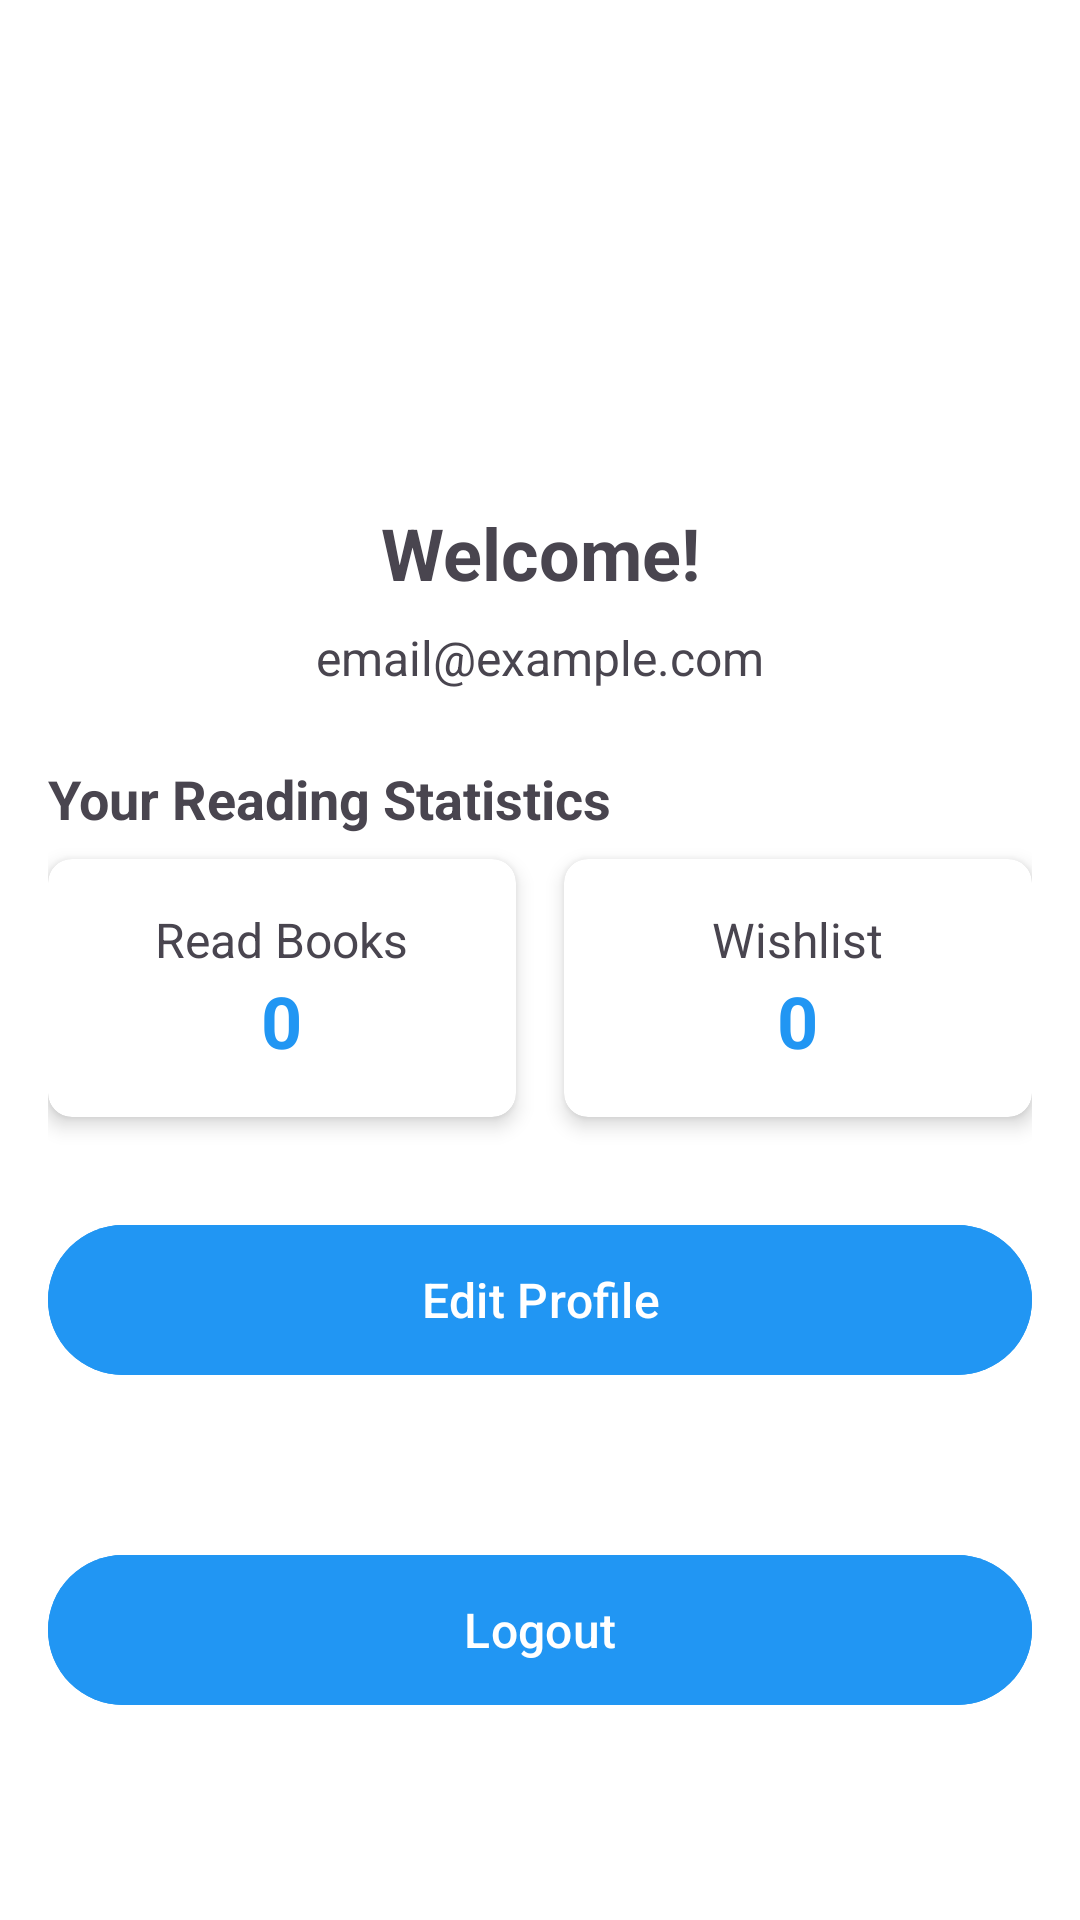

The Android layout XML behind this screen, and the referenced resources:
<!-- AndroidManifest.xml: application theme Theme.BookMeter -->
<!-- res/layout/fragment_profile.xml -->
<?xml version="1.0" encoding="utf-8"?>
<androidx.coordinatorlayout.widget.CoordinatorLayout
    xmlns:android="http://schemas.android.com/apk/res/android"
    xmlns:app="http://schemas.android.com/apk/res-auto"
    xmlns:tools="http://schemas.android.com/tools"
    android:layout_width="match_parent"
    android:layout_height="match_parent">

    
    <androidx.constraintlayout.widget.ConstraintLayout
        android:id="@+id/profileContent"
        android:layout_width="match_parent"
        android:layout_height="match_parent"
        android:background="@android:color/white">

        <androidx.core.widget.NestedScrollView
            android:layout_width="match_parent"
            android:layout_height="match_parent"
            android:fillViewport="true"
            app:layout_constraintTop_toTopOf="parent"
            app:layout_constraintBottom_toBottomOf="parent"
            app:layout_constraintStart_toStartOf="parent"
            app:layout_constraintEnd_toEndOf="parent">

            <androidx.constraintlayout.widget.ConstraintLayout
                android:layout_width="match_parent"
                android:layout_height="wrap_content"
                android:padding="16dp">


                <com.google.android.material.imageview.ShapeableImageView
                    android:id="@+id/profileImageView"
                    android:layout_width="120dp"
                    android:layout_height="120dp"
                    android:layout_marginTop="16dp"
                    android:scaleType="centerCrop"
                    android:src="@drawable/profile_placeholder"
                    app:layout_constraintTop_toTopOf="parent"
                    app:layout_constraintStart_toStartOf="parent"
                    app:layout_constraintEnd_toEndOf="parent"
                    app:shapeAppearanceOverlay="@style/circleImageView"/>

                <TextView
                    android:id="@+id/tvWelcome"
                    android:layout_width="match_parent"
                    android:layout_height="wrap_content"
                    android:text="Welcome!"
                    android:textSize="24sp"
                    android:textStyle="bold"
                    android:gravity="center"
                    android:layout_marginTop="16dp"
                    app:layout_constraintTop_toBottomOf="@id/profileImageView"
                    app:layout_constraintStart_toStartOf="parent"
                    app:layout_constraintEnd_toEndOf="parent"/>

                <TextView
                    android:id="@+id/tvEmail"
                    android:layout_width="match_parent"
                    android:layout_height="wrap_content"
                    android:text="email@example.com"
                    android:textSize="16sp"
                    android:gravity="center"
                    android:layout_marginTop="8dp"
                    app:layout_constraintTop_toBottomOf="@id/tvWelcome"
                    app:layout_constraintStart_toStartOf="parent"
                    app:layout_constraintEnd_toEndOf="parent"/>

                <TextView
                    android:id="@+id/tvStatisticsTitle"
                    android:layout_width="match_parent"
                    android:layout_height="wrap_content"
                    android:text="Your Reading Statistics"
                    android:textSize="18sp"
                    android:textStyle="bold"
                    android:layout_marginTop="24dp"
                    app:layout_constraintTop_toBottomOf="@id/tvEmail"
                    app:layout_constraintStart_toStartOf="parent"
                    app:layout_constraintEnd_toEndOf="parent"/>

                <androidx.cardview.widget.CardView
                    android:id="@+id/cardReadBooks"
                    android:layout_width="0dp"
                    android:layout_height="wrap_content"
                    android:layout_marginEnd="8dp"
                    android:layout_marginTop="8dp"
                    app:cardCornerRadius="8dp"
                    app:cardElevation="4dp"
                    app:layout_constraintTop_toBottomOf="@id/tvStatisticsTitle"
                    app:layout_constraintStart_toStartOf="parent"
                    app:layout_constraintEnd_toStartOf="@+id/cardWishlist">

                    <LinearLayout
                        android:layout_width="match_parent"
                        android:layout_height="match_parent"
                        android:orientation="vertical"
                        android:gravity="center"
                        android:padding="16dp">

                        <TextView
                            android:layout_width="wrap_content"
                            android:layout_height="wrap_content"
                            android:text="Read Books"
                            android:textSize="16sp"/>

                        <TextView
                            android:id="@+id/tvReadBooksCount"
                            android:layout_width="wrap_content"
                            android:layout_height="wrap_content"
                            android:text="0"
                            android:textSize="24sp"
                            android:textStyle="bold"
                            android:textColor="@color/primaryColor"/>
                    </LinearLayout>
                </androidx.cardview.widget.CardView>

                <androidx.cardview.widget.CardView
                    android:id="@+id/cardWishlist"
                    android:layout_width="0dp"
                    android:layout_height="wrap_content"
                    android:layout_marginStart="8dp"
                    android:layout_marginTop="8dp"
                    app:cardCornerRadius="8dp"
                    app:cardElevation="4dp"
                    app:layout_constraintTop_toBottomOf="@id/tvStatisticsTitle"
                    app:layout_constraintStart_toEndOf="@+id/cardReadBooks"
                    app:layout_constraintEnd_toEndOf="parent">

                    <LinearLayout
                        android:layout_width="match_parent"
                        android:layout_height="match_parent"
                        android:orientation="vertical"
                        android:gravity="center"
                        android:padding="16dp">

                        <TextView
                            android:layout_width="wrap_content"
                            android:layout_height="wrap_content"
                            android:text="Wishlist"
                            android:textSize="16sp"/>

                        <TextView
                            android:id="@+id/tvWishlistCount"
                            android:layout_width="wrap_content"
                            android:layout_height="wrap_content"
                            android:text="0"
                            android:textSize="24sp"
                            android:textStyle="bold"
                            android:textColor="@color/primaryColor"/>
                    </LinearLayout>
                </androidx.cardview.widget.CardView>

                
                <com.google.android.material.button.MaterialButton
                    android:id="@+id/btnEdit"
                    android:layout_width="match_parent"
                    android:layout_height="58dp"
                    android:text="Edit Profile"
                    android:textSize="16sp"
                    android:textAllCaps="false"
                    android:backgroundTint="@color/primaryColor"
                    android:textColor="@android:color/white"
                    android:layout_marginTop="32dp"
                    app:layout_constraintTop_toBottomOf="@id/cardReadBooks"
                    app:layout_constraintStart_toStartOf="parent"
                    app:layout_constraintEnd_toEndOf="parent"/>

                <com.google.android.material.button.MaterialButton
                    android:id="@+id/btnLogout"
                    android:layout_width="match_parent"
                    android:layout_height="58dp"
                    android:text="Logout"
                    android:textSize="16sp"
                    android:textAllCaps="false"
                    android:backgroundTint="@color/primaryColor"
                    android:textColor="@android:color/white"
                    android:layout_marginTop="16dp"
                    app:layout_constraintTop_toBottomOf="@id/btnEdit"
                    app:layout_constraintBottom_toBottomOf="parent"
                    android:layout_marginBottom="16dp"/>

                <com.google.android.material.progressindicator.CircularProgressIndicator
                    android:id="@+id/progressBar"
                    android:layout_width="48dp"
                    android:layout_height="48dp"
                    android:visibility="gone"
                    android:indeterminate="true"
                    app:indicatorColor="@color/primaryColor"
                    app:indicatorSize="48dp"
                    app:trackThickness="4dp"
                    app:layout_constraintTop_toTopOf="parent"
                    app:layout_constraintBottom_toBottomOf="parent"
                    app:layout_constraintStart_toStartOf="parent"
                    app:layout_constraintEnd_toEndOf="parent"/>

            </androidx.constraintlayout.widget.ConstraintLayout>
        </androidx.core.widget.NestedScrollView>
    </androidx.constraintlayout.widget.ConstraintLayout>
    
    <include layout="@layout/layout_loading" />
    
</androidx.coordinatorlayout.widget.CoordinatorLayout>
<!-- res/layout/layout_loading.xml (included above) -->
<?xml version="1.0" encoding="utf-8"?>
<androidx.constraintlayout.widget.ConstraintLayout
    xmlns:android="http://schemas.android.com/apk/res/android"
    xmlns:app="http://schemas.android.com/apk/res-auto"
    android:id="@+id/loadingLayout"
    android:layout_width="match_parent"
    android:layout_height="match_parent"
    android:clickable="true"
    android:focusable="true"
    android:visibility="gone"
    android:elevation="10dp"
    android:background="@drawable/loading_background">

    <ImageView
        android:id="@+id/logoImageView"
        android:layout_width="200dp"
        android:layout_height="100dp"
        android:src="@drawable/logo"
        android:scaleType="fitCenter"
        app:layout_constraintBottom_toBottomOf="parent"
        app:layout_constraintLeft_toLeftOf="parent"
        app:layout_constraintRight_toRightOf="parent"
        app:layout_constraintTop_toTopOf="parent"
        app:layout_constraintVertical_bias="0.45"/>

    <View
        android:id="@+id/logoUnderline"
        android:layout_width="180dp"
        android:layout_height="2dp"
        android:layout_marginTop="16dp"
        android:background="@color/primaryColor"
        android:alpha="0"
        app:layout_constraintTop_toBottomOf="@id/logoImageView"
        app:layout_constraintStart_toStartOf="parent"
        app:layout_constraintEnd_toEndOf="parent"/>

    <TextView
        android:id="@+id/loadingText"
        android:layout_width="wrap_content"
        android:layout_height="wrap_content"
        android:text="Loading..."
        android:textSize="16sp"
        android:textColor="@color/primaryColor"
        android:alpha="0.8"
        android:layout_marginTop="32dp"
        app:layout_constraintTop_toBottomOf="@id/logoUnderline"
        app:layout_constraintStart_toStartOf="parent"
        app:layout_constraintEnd_toEndOf="parent"/>

    <com.google.android.material.progressindicator.LinearProgressIndicator
        android:id="@+id/loadingProgressBar"
        android:layout_width="140dp"
        android:layout_height="wrap_content"
        android:layout_marginTop="8dp"
        android:indeterminate="true"
        app:indicatorColor="@color/primaryColor"
        app:trackColor="@android:color/transparent"
        app:trackThickness="2dp"
        app:layout_constraintTop_toBottomOf="@id/loadingText"
        app:layout_constraintStart_toStartOf="parent"
        app:layout_constraintEnd_toEndOf="parent"/>

</androidx.constraintlayout.widget.ConstraintLayout>
<!-- resources referenced by this layout -->
<resources>
  <color name="primaryColor">#2196F3</color>
  <!-- drawable loading_background (drawable) -->
  <?xml version="1.0" encoding="utf-8"?>
  <shape xmlns:android="http://schemas.android.com/apk/res/android">
      <gradient
          android:startColor="#FFFFFF"
          android:endColor="#F5F5F5"
          android:angle="135"
          android:type="linear" />
  </shape>
  <!-- drawable logo: png bitmap (drawable, 19064 bytes) -->
  <style name="circleImageView">
          <item name="cornerFamily">rounded</item>
          <item name="cornerSize">50%</item>
      </style>
  <style name="Theme.BookMeter" parent="Theme.Material3.DayNight.NoActionBar">
          
          <item name="colorPrimary">@color/primaryColor</item>
          
          
          <item name="android:windowDrawsSystemBarBackgrounds">true</item>
          <item name="android:statusBarColor">@color/colorPrimary</item>
          <item name="android:navigationBarColor">@android:color/white</item>
          <item name="android:windowLightNavigationBar" tools:targetApi="o_mr1">true</item>
      </style>
  <color name="colorPrimary">#1976D2</color>
</resources>
